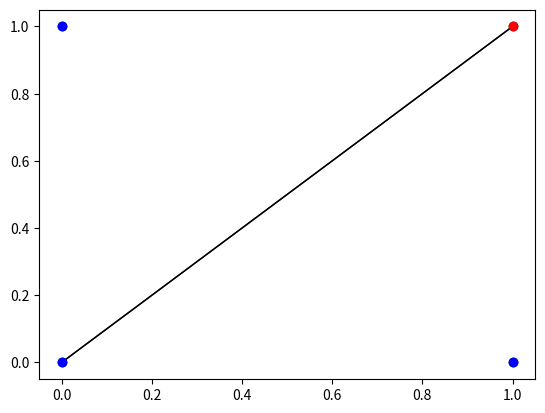

Here is the Python script that generated this plot:
from random import randint
import matplotlib.pyplot as plt

def random_training_set_generator(size, min, max, target_function):
    training_set = []
    for i in range (0, size):
        x = randint(min, max)
        y = randint(min, max)
        while(y == target_function(x)):
            y = randint(min, max)
        if(y > target_function(x)):
            training_set.append([x, y, 1])
        else:
            training_set.append([x, y, -1])
    return training_set

def linear_function(x):
    return x

def PLA_dot_product(data, weights, threshold):
    result = data[0]*weights[0] + data[1]*weights[1]
    if(result > threshold):
        return 1
    return -1

def PLA_correction(data, weights, threshold, correct_label):
    return sum_vectors(weights, scalar_times_vector(correct_label, data)), (threshold + correct_label)

def sum_vectors(v1, v2):
    v3 = []
    for i in range(len(v1)):
        v3.append(v1[i] + v2[i])
    return v3

def scalar_times_vector(scalar, vector):
    return [vector[0]*scalar, vector[1]*scalar]

def is_misclassified(data, classification):
    return data[2] != classification

def correct_classification(data):
    return data[2]

def PLA(training_set, weights, threshold, num_iterations):
    misclassification_flag = 1
    iteration = 0
    while(iteration < num_iterations and misclassification_flag == 1):
        misclassification_flag = 0
        for i in range(0, len(training_set)):
            classification = PLA_dot_product(training_set[i], weights, threshold)
            if (is_misclassified(training_set[i], classification)):
                misclassification_flag = 1
                weights, threshold = PLA_correction(training_set[i], weights, threshold, correct_classification(training_set[i]))
                print(threshold)
                print(weights)
        iteration += 1
    return weights, threshold

def my_plot(data, reference):
    plt.plot([reference[0][0], reference[1][0]], [reference[0][1], reference[1][1]], color='k', linestyle='-', linewidth=1)
    for dot in data:
        plt.plot(dot[0], dot[1], 'ko')
    plt.show()

def my_plot_classification(data, labels, reference):
    plt.plot([reference[0][0], reference[1][0]], [reference[0][1], reference[1][1]], color='k', linestyle='-', linewidth=1)
    for i in range(0, len(data)):
        if (labels[i] == 1):
            plt.plot(data[i][0], data[i][1], 'ro')
        elif (labels[i] == -1):
            plt.plot(data[i][0], data[i][1], 'bo')
    plt.show()

def classify(data_set, weights, threshold):
    labels = []
    for i in range(0, len(data_set)):
        labels.append(PLA_dot_product(data_set[i], weights, threshold))
    return labels

def main():
    plot_min = 0
    plot_max = 1
    #training_set = random_training_set_generator(50, plot_min, plot_max, linear_function)
    training_set = [[0, 0, -1], [0, 1, 1], [1, 0, 1], [1, 1, 1]]
    reference = [[plot_min, linear_function(plot_min)], [plot_max, linear_function(plot_max)]]
    my_plot(training_set, reference)
    weights, threshold = PLA(training_set, [0,0], 0, 100000)
    labels = classify(training_set, weights, threshold)
    my_plot_classification(training_set, labels, reference)

main()
